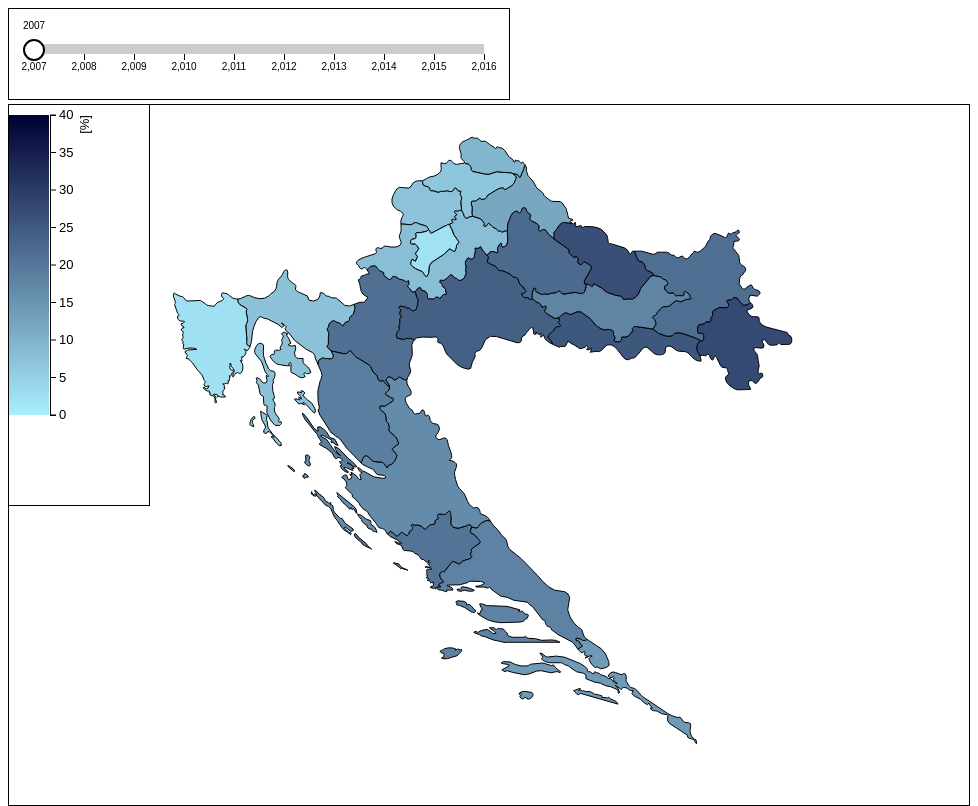
D3 v3 page, settled after 480 driven frames (8 s of simulated time); the page loaded 1 data file(s).


// ── js/d3.slider.js
d3.slider = function module() {
  "use strict";

  var div, min = 0, max = 100, svg, svgGroup, value, classPrefix, axis, 
  height=40, rect,
  rectHeight = 10,
  tickSize = 6,
  margin = {top: 35, right: 25, bottom: 15, left: 25}, 
  ticks = 0, tickValues, scale, tickFormat, dragger, width, 
  range = false,
  callbackFn, stepValues, focus;

  function slider(selection) {
    selection.each(function() {
      div = d3.select(this).classed('d3slider', true);
      width = parseInt(div.style("width"), 10)-(margin.left 
                                                + margin.right);

      value = value || min; 
      scale = d3.scale.linear().domain([min, max]).range([0, width])
      .clamp(true);
      
      // SVG 
      svg = div.append("svg")
      .attr("class", "d3slider-axis")
      .attr("width", width + margin.left + margin.right)
      .attr("height", height + margin.top + margin.bottom)
      .append("g")
      .attr("transform", "translate(" + margin.left + 
            "," + margin.top + ")");

      // Range rect
      svg.append("rect")
      .attr("class", "d3slider-rect-range")
      .attr("width", width)
      .attr("height", rectHeight);
     
      // Range rect 
      if (range) {
        svg.append("rect")
        .attr("class", "d3slider-rect-value")
        .attr("width", scale(value))
        .attr("height", rectHeight);
      }
      
      // Axis      
      var axis = d3.svg.axis()
      .scale(scale)
      .orient("bottom");
      
      if (ticks != 0) {
        axis.ticks(ticks);
        axis.tickSize(tickSize);
      } else if (tickValues) {
        axis.tickValues(tickValues);
        axis.tickSize(tickSize);
      } else {
        axis.ticks(0);
        axis.tickSize(0);
      }
      if (tickFormat) {
        axis.tickFormat(tickFormat);
      }
      
      svg.append("g")
      .attr("transform", "translate(0," + rectHeight + ")")
      .call(axis)
      //.selectAll(".tick")
      //.data(tickValues, function(d) { return d; })
      //.exit()
      //.classed("minor", true);
   
      var values = [value];
      dragger = svg.selectAll(".dragger")
      .data(values)
      .enter()
      .append("g")
      .attr("class", "dragger")
      .attr("transform", function(d) {
        return "translate(" + scale(d) + ")";
      }) 
      
      var displayValue = null;
      if (tickFormat) { 
        displayValue = tickFormat(value);
      } else {
        displayValue = d3.format("")(value);
      }
      
      dragger.append("text")
      .attr("x", 0)
      .attr("y", -15)
      .attr("text-anchor", "middle")
      .attr("class", "draggertext")
      .text(displayValue);

      dragger.append("circle")
      .attr("class", "dragger-outer")
      .attr("r", 10)
      .attr("transform", function(d) {
        return "translate(0,6)";
      });
      
      dragger.append("circle")
      .attr("class", "dragger-inner")
      .attr("r", -1)
      .attr("transform", function(d) {
        return "translate(0,6)";
      });


      // Enable dragger drag 
      var dragBehaviour = d3.behavior.drag();
      dragBehaviour.on("drag", slider.drag);
      dragger.call(dragBehaviour);
      
      // Move dragger on click 
      svg.on("click", slider.click);

    });
  }

  slider.draggerTranslateFn = function() {
    return function(d) {
      return "translate(" + scale(d) + ")";
    }
  }

  slider.click = function() {
    var pos = d3.event.offsetX || d3.event.layerX;
    slider.move(pos);
  }

  slider.drag = function() {
    var pos = d3.event.x;
    slider.move(pos+margin.left);
  }

  slider.move = function(pos) {
    var l,u;
    var newValue = scale.invert(pos - margin.left);
    // find tick values that are closest to newValue
    // lower bound
    if (stepValues != undefined) {
      l = stepValues.reduce(function(p, c, i, arr){
        if (c < newValue) {
          return c;
        } else {
          return p;
        }
      });

      // upper bound
      if (stepValues.indexOf(l) < stepValues.length-1) {
        u = stepValues[stepValues.indexOf(l) + 1];
      } else {
        u = l;
      }
      // set values
      var oldValue = value;
      value = ((newValue-l) <= (u-newValue)) ? l : u;
    } else {
      var oldValue = value;
      value = newValue;
    }
    var values = [value];

    // Move dragger
    svg.selectAll(".dragger").data(values)
    .attr("transform", function(d) {
      return "translate(" + scale(d) + ")";
    });
    
    var displayValue = null;
    if (tickFormat) { 
      displayValue = tickFormat(value);
    } else {
      displayValue = d3.format("")(value);
    }
    svg.selectAll(".dragger").select("text")
    .text(displayValue);
   
    if (range) { 
      svg.selectAll(".d3slider-rect-value")
      .attr("width", scale(value));
    }

    if (callbackFn) {
      callbackFn(slider);
    }
  }

  // Getter/setter functions
  slider.min = function(_) {
    if (!arguments.length) return min;
    min = _;
    return slider;
  };

  slider.max = function(_) {
    if (!arguments.length) return max;
    max = _;
    return slider;
  };

  slider.classPrefix = function(_) {
    if (!arguments.length) return classPrefix;
    classPrefix = _;
    return slider;
  }

  slider.tickValues = function(_) {
    if (!arguments.length) return tickValues;
    tickValues = _;
    return slider;
  }
 
  slider.ticks = function(_) {
    if (!arguments.length) return ticks;
    ticks = _;
    return slider;
  }

  slider.stepValues = function(_) {
    if (!arguments.length) return stepValues;
    stepValues = _;
    return slider;
  }
  
  slider.tickFormat = function(_) {
    if (!arguments.length) return tickFormat;
    tickFormat = _;
    return slider;
  } 

  slider.value = function(_) {
    if (!arguments.length) return value;
    value = _;
    return slider;
  } 
  
  slider.showRange = function(_) {
    if (!arguments.length) return range;
    range = _;
    return slider;
  } 

  slider.callback = function(_) {
    if (!arguments.length) return callbackFn;
    callbackFn = _;
    return slider;
  }

  slider.setValue = function(newValue) {
    var pos = scale(newValue) + margin.left;
    slider.move(pos);
  }

  slider.mousemove = function() {
    var pos = d3.mouse(this)[0];
    var val = slider.getNearest(scale.invert(pos), stepValues);
    focus.attr("transform", "translate(" + scale(val) + ",0)");
    focus.selectAll("text").text(val);
  }
  
  slider.getNearest = function(val, arr) {
    var l = arr.reduce(function(p, c, i, a){
      if (c < val) {
        return c;
      } else {
        return p;
      }
    });
    var u = arr[arr.indexOf(l)+1];
    var nearest = ((value-l) <= (u-value)) ? l : u;
    return nearest;
  }

  slider.destroy = function() {
    div.selectAll('svg').remove();
    return slider;
  }

  return slider;

};




// ── js/script.js
var width = 960;
var height = 700;
var projection, path, svg;
 
 
function setup(width, height) {
     projection = d3.geo.mercator()
        .center([0, 10])
        .scale(6000)
        .translate([17600, 4500])
        .rotate([-180, 0]);
 
     path = d3.geo.path()
        .projection(projection);
 
     svg = d3.select("#map").append("svg")
        .attr("width", width)
        .attr("height", height)
        .style("background", "#fff")
        .attr("align", "center")
        .call(d3.behavior.zoom().scaleExtent([1, 8]))
        .append("g");
}
 
 
var color = d3.scale.linear()
            .domain([6, 40])
            .clamp(true)
            .range(['#aaeeff', '#000033']);
 
d3.select("body").append("div").attr("id", "ispis_zupanije");
 
d3.select("body").append("div")
.attr("id", "line_chart");

 
d3.select("#chart").append("div").attr("id", "zupanija");
 
 
function drawMap(year) {
   
d3.json("cro_regv3.json", function (error, cro) {
    var data = topojson.feature (cro, cro.objects.layer1);
    var data1;
    var godine = ["2007", "2008", "2009", "2010", "2011", "2012", "2013", "2014", "2015", "2016"];
    d3.select("#map svg").remove();
    setup(width, height);
    var states = svg.selectAll("path.county")
                    .data(data.features)
                    .enter()
                    .append("path")
                    .attr("class", "county")
                    .attr("id", function(d) { return d.id; })
                    .attr("d", path)
                    .style("fill", function(d) {
                        switch(year) {
                            case 2007:
                                console.log(d.properties.nezap_p_2007);
                                return color(d.properties.nezap_p_2007);
                            case 2008:
                                console.log(d.properties.nezap_p_2008);
                                return color(d.properties.nezap_p_2008);
                            case 2009:
                                return color(d.properties.nezap_p_2009);
                            case 2010:
                                return color(d.properties.nezap_p_2010);
                            case 2011:
                                return color(d.properties.nezap_p_2011);
                            case 2012:
                                return color(d.properties.nezap_p_2012);
                            case 2013:
                                return color(d.properties.nezap_p_2013);
                            case 2014:
                                return color(d.properties.nezap_p_2014);
                            case 2015:
                                return color(d.properties.nezap_p_2015);
                            case 2016:
                                return color(d.properties.nezap_p_2016);
 
                        }
                    })
                    .style("stroke", "black")
                    .style("stroke-width", 1)
                    .style("stroke-opacity", 1)
                    .on("mouseover", function(d,i){
                        states.style("cursor", "pointer");
                        var currentState = this;
                        d3.select(this).style('fill', '#ff0000');
                        d3.select("#ispis_zupanije")    
                        .style("left", (d3.event.pageX) + "px")    
                        .style("top", (d3.event.pageY ) + "px")
                        .style("display", "block")        
                        .html(function(data) {
                        switch(year){
                            case 2007:
                                //console.log(d.properties.nezap_p_2007);
                                return d.properties.name + "<br> Postotak nezaposlenih: "+d.properties.nezap_p_2007;
                            case 2008:
                                console.log(d.properties.nezap_p_2008);
                                return d.properties.name + "<br> Postotak nezaposlenih: "+d.properties.nezap_p_2008;
                            case 2009:
                                return d.properties.name + "<br> Postotak nezaposlenih: "+d.properties.nezap_p_2009;
                            case 2010:
                                return d.properties.name + "<br> Postotak nezaposlenih: "+d.properties.nezap_p_2010;
                            case 2011:
                                return d.properties.name + "<br> Postotak nezaposlenih: "+d.properties.nezap_p_2011;
                            case 2012:
                                return d.properties.name + "<br> Postotak nezaposlenih: "+d.properties.nezap_p_2012;
                            case 2013:
                                return d.properties.name + "<br> Postotak nezaposlenih: "+d.properties.nezap_p_2013;
                            case 2014:
                                return d.properties.name + "<br> Postotak nezaposlenih: "+d.properties.nezap_p_2014;
                            case 2015:
                                return d.properties.name + "<br> Postotak nezaposlenih: "+d.properties.nezap_p_2015;
                            case 2016:
                                return d.properties.name + "<br> Postotak nezaposlenih: "+d.properties.nezap_p_2016;
 
                        }
       
                    })
                    })
                    .on('mouseout', function(d) {
                        d3.select("#ispis_zupanije")
                          .style("display", "none");  
                        states.style("fill", function(d) {
                            switch(year){
                            case 2007:
                               
                                return color(d.properties.nezap_p_2007);
                            case 2008:
                                //console.log(d.properties.nezap_p_2008);
                                return color(d.properties.nezap_p_2008);
                            case 2009:
                                return color(d.properties.nezap_p_2009);
                            case 2010:
                                return color(d.properties.nezap_p_2010);
                            case 2011:
                                return color(d.properties.nezap_p_2011);
                            case 2012:
                                return color(d.properties.nezap_p_2012);
                            case 2013:
                                return color(d.properties.nezap_p_2013);
                            case 2014:
                                return color(d.properties.nezap_p_2014);
                            case 2015:
                                return color(d.properties.nezap_p_2015);
                            case 2016:
                                return color(d.properties.nezap_p_2016);
 
                            }
                        })
                    })///odavde krenio
                    .on('click', function(d){
                        d3.select("#line_chart svg").remove();
                        console.log(d.properties.name);
                        var naslov_zupanije = d.properties.name;
                        
                        data1 = [{
                            "line_data": d.properties.nezap_p_2007,
                            "year": "2007"
                        }, {
                            "line_data": d.properties.nezap_p_2008,
                            "year": "2008"
                        }, {
                            "line_data": d.properties.nezap_p_2009,
                            "year": "2009"
                        }, {
                            "line_data": d.properties.nezap_p_2010,
                            "year": "2010"
                        }, {
                            "line_data": d.properties.nezap_p_2011,
                            "year": "2011"
                        }, {
                            "line_data": d.properties.nezap_p_2012,
                            "year": "2012"
                         }, {
                            "line_data": d.properties.nezap_p_2013,
                            "year": "2013"
                         }, {
                            "line_data": d.properties.nezap_p_2014,
                            "year": "2014"
                         }, {
                            "line_data": d.properties.nezap_p_2015,
                            "year": "2015"
                         }, {
                            "line_data": d.properties.nezap_p_2016,
                            "year": "2016"
                        }];
 
                        
                        drawChart(naslov_zupanije);
                        
                    });
   
   
 
   
   function lines(){
       
       
   }
   
   
    function drawChart(naslov){
        
    function make_x_axis() {        
        return d3.svg.axis()
            .scale(xScale)
             .orient("bottom")
             .ticks(10)
    }

    function make_y_axis() {        
        return d3.svg.axis()
            .scale(yScale)
            .orient("left")
            .ticks(10)
    }
        
    var lg_margin = {top: 40, right: 30, bottom: 50, left: 50},
    lg_width = 500 - lg_margin.left - lg_margin.right,
    lg_height = 400 - lg_margin.top - lg_margin.bottom;
   
    var xScale = d3.scale.linear()
    .domain([2007, 2016])
    .range([0, lg_width]);
 
    var yScale = d3.scale.linear()
        .domain([0, 50])
        .range([lg_height, 0]);
    
    var xAxis = d3.svg.axis()
        .scale(xScale)
        .orient("bottom")
        //.innerTickSize(-lg_height)
        //.outerTickSize(0)
        //.tickPadding(10)
        .tickFormat(function(d, i) { return godine[i] });
 
    var yAxis = d3.svg.axis()
        .scale(yScale)
        .orient("left")
        //.innerTickSize(-lg_width)
        //.outerTickSize(0)
        //.tickPadding(10)
        .ticks(10);
    
        
    
        
    var lch = d3.select("#line_chart").append("svg")
        .attr("width", lg_width + lg_margin.left + lg_margin.right)
        .attr("height", lg_height + lg_margin.top + lg_margin.bottom)
        .append("g")
        .attr("transform", "translate(" + lg_margin.left + "," + lg_margin.top + ")");
 
    lch.append("g")
        .attr("class", "x axis")
        .attr("transform", "translate(0," + lg_height + ")")
        .call(xAxis)
        .selectAll("text")
        .style("text-anchor", "middle");
   
        
    lch.append("text")
        .attr("x", (lg_width / 2))
        .attr("y", (lg_height + (lg_margin.bottom / 2)))
        .attr("dy", "1em")
        .style("text-anchor", "middle")
        .text("Godina");

        
        
    lch.append("g")
       .attr("class", "y axis")
       .call(yAxis)
       .append("text")
       .attr("dy", "-2.5em")
       .attr("dx", "-17em")
       .attr("transform", "rotate(-90)")
       .text("Vrijednost u postotcima [%]");
   
        
    lch.append("g")         
        .attr("class", "grid")
        .attr("transform", "translate(0," + lg_height + ")")
        .call(make_x_axis()
            .tickSize(-lg_height, 0, 0)
            .tickFormat("")
        )

    lch.append("g")         
        .attr("class", "grid")
        .call(make_y_axis()
            .tickSize(-lg_width, 0, 0)
            .tickFormat("")
        )
 
 
    /*svg.append("path")
       .data(line_data)
       .attr("class", "line")
       .attr("d", line);*/
    
    lch.append("text")
        .attr("x", (lg_width / 2))            
        .attr("y", 0 - (lg_margin.top / 2))
        .attr("text-anchor", "middle")  
        .attr("dy", "0.2em")
        .style("font-size", "23px")
        .style("font-weight", "bold")
        .text(naslov);
   
    var valueline = d3.svg.line()
                        .x(function(d) { return xScale(d.year); })
                        .y(function(d) { return yScale(d.line_data); })
                        .interpolate("basis");
        
    
 
   
    var linechart = lch.append("path")
                        .attr("d", valueline(data1))
                        .attr("class", "line")
                        .attr('stroke-width', 2)
                        .style("stroke", "blue")
                        .attr('fill', 'none');
        
    
    
               
}
   
   
   
   
   
   
 
}
);
}
 
drawMap(2007);
 
var slider = d3.slider()
    .min(2007)
    .max(2016)
    .ticks(10)
    .stepValues([2007,2008,2009,2010,2011,2012,2013,2014,2015,2016])
    .showRange(true)
    .value(2007)
    .callback(function() {
        console.log(slider.value());
        drawMap(slider.value());  
   
    });
 
// Render the slider in the div
d3.select('#slider').call(slider);

var w = 140, h = 400;

			var key = d3.select("body").append("svg").attr("width", w).attr("height", h);

			var legend = key.append("defs").append("svg:linearGradient").attr("id", "gradient").attr("x1", "100%").attr("y1", "0%").attr("x2", "100%").attr("y2", "100%").attr("spreadMethod", "pad");

			legend.append("stop").attr("offset", "0%").attr("stop-color", "#000033").attr("stop-opacity", 1);

			legend.append("stop").attr("offset", "100%").attr("stop-color", "#aaeeff").attr("stop-opacity", 1);

			key.append("rect").attr("width", w - 100).attr("height", h - 100).style("fill", "url(#gradient)").attr("transform", "translate(0,10)");

			var y = d3.scale.linear().range([300, 0]).domain([0, 40]);

			var yAxis = d3.svg.axis().scale(y).orient("right");

			key.append("g").attr("class", "y axis").attr("transform", "translate(41,10)").call(yAxis).append("text").attr("transform", "rotate(-90)").attr("y", 30).attr("dy", ".71em").style("text-anchor", "end").text("[%]");


### data: cro_regv3.json
{
 "type": "Topology",
 "transform": {
  "scale": [
   0.000269,
   0.0001652
  ],
  "translate": [
   13.5,
   42.42
  ]
 },
 "objects": {
  "layer1": {
   "type": "GeometryCollection",
   "geometries": [
    "{... 4 keys}",
    "{... 4 keys}",
    "{... 4 keys}",
    "{... 4 keys}",
    "{... 4 keys}",
    "{... 4 keys}",
    "{... 4 keys}",
    "{... 4 keys}",
    "... 13 more items"
   ],
   "bbox": [
    13.5,
    42.42,
    19.41,
    46.55
   ]
  }
 },
 "arcs": [
  [
   [
    12761,
    2146
   ],
   [
    9,
    -93
   ],
   [
    -43,
    -85
   ],
   [
    -72,
    -59
   ],
   [
    -76,
    -14
   ],
   [
    -10,
    42
   ],
   [
    -30,
    8
   ],
   [
    -59,
    32
   ],
   "... 14 more items"
  ],
  [
   [
    14427,
    2309
   ],
   [
    -38,
    -42
   ],
   [
    41,
    5
   ],
   [
    39,
    -3
   ],
   [
    38,
    -15
   ],
   [
    33,
    -29
   ],
   [
    28,
    42
   ],
   [
    63,
    -50
   ],
   "... 22 more items"
  ],
  [
   [
    12147,
    3365
   ],
   [
    206,
    -62
   ],
   [
    203,
    0
   ],
   [
    52,
    20
   ],
   [
    85,
    56
   ],
   [
    433,
    49
   ],
   [
    294,
    -111
   ],
   [
    77,
    32
   ],
   "... 28 more items"
  ],
  [
   [
    13214,
    3708
   ],
   [
    65,
    -29
   ],
   [
    318,
    41
   ],
   [
    303,
    -49
   ],
   [
    559,
    -273
   ],
   [
    131,
    -102
   ],
   [
    105,
    -112
   ],
   [
    6,
    -24
   ],
   "... 148 more items"
  ],
  [
   [
    14683,
    4430
   ],
   [
    508,
    -400
   ],
   [
    39,
    -56
   ],
   [
    113,
    -159
   ],
   [
    114,
    -321
   ],
   [
    1,
    -1
   ],
   [
    13,
    -168
   ],
   [
    -105,
    -92
   ],
   "... 27 more items"
  ],
  [
   [
    14365,
    4013
   ],
   [
    1,
    0
   ],
   [
    104,
    90
   ],
   [
    25,
    16
   ],
   [
    23,
    22
   ],
   [
    -3,
    20
   ],
   [
    -13,
    14
   ],
   [
    -39,
    33
   ],
   "... 25 more items"
  ],
  [
   [
    8095,
    7455
   ],
   [
    229,
    -124
   ],
   [
    -220,
    78
   ],
   [
    -34,
    -18
   ],
   [
    -33,
    50
   ],
   [
    -162,
    141
   ],
   [
    -59,
    35
   ],
   [
    28,
    45
   ],
   "... 6 more items"
  ],
  [
   [
    6937,
    8315
   ],
   [
    105,
    -107
   ],
   [
    -32,
    27
   ],
   [
    -219,
    118
   ],
   [
    -71,
    56
   ],
   [
    -76,
    120
   ],
   [
    -101,
    87
   ],
   [
    -50,
    56
   ],
   "... 8 more items"
  ],
  "... 71 more items"
 ],
 "bbox": [
  13.5,
  42.42,
  19.41,
  46.55
 ]
}